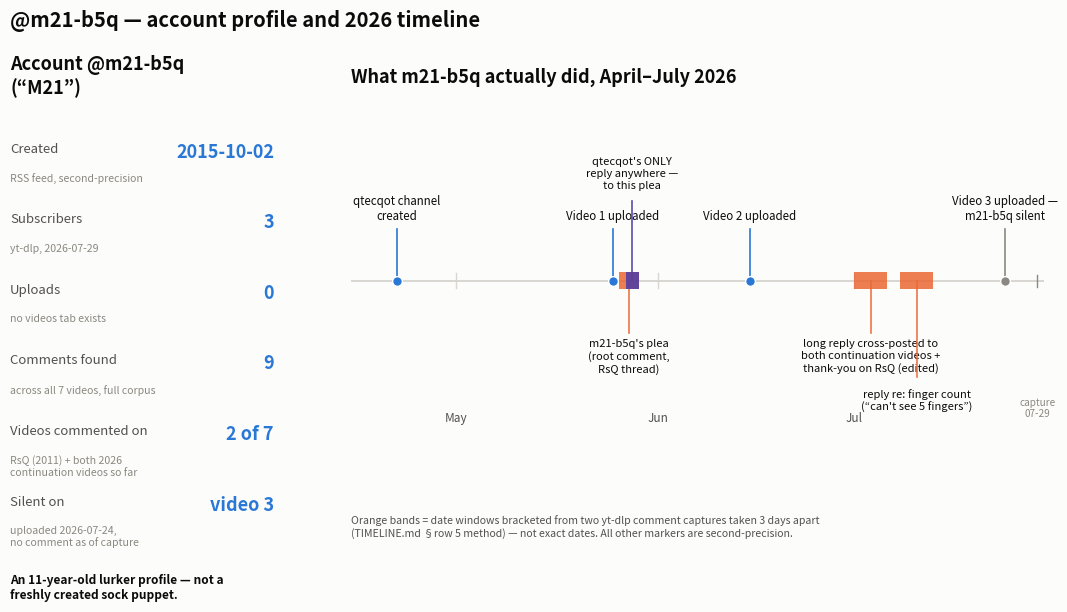

Source code (Python): (Note: this script raises an exception after producing the figure.)
import datetime
import matplotlib
matplotlib.use("Agg")
import matplotlib.pyplot as plt
import matplotlib.patches as mpatches

BLUE = "#2a78d6"
ORANGE = "#eb6834"
GRAY_TEXT = "#52514e"
GRAY_GRID = "#d8d6d0"
GRAY_LIGHT = "#f0efec"
INK = "#0b0b0b"
VIOLET = "#4a3aa7"

fig = plt.figure(figsize=(11, 5.6))
fig.patch.set_facecolor("#fcfcfb")

# ---------- Left: stat tile ("who is this account") ----------
ax0 = fig.add_axes([0.03, 0.10, 0.24, 0.72])
ax0.set_facecolor("#fcfcfb")
ax0.axis("off")
ax0.set_title("Account @m21-b5q\n(“M21”)", fontsize=13, fontweight="bold", color=INK, loc="left", pad=6)

stats = [
    ("Created", "2015-10-02", "RSS feed, second-precision"),
    ("Subscribers", "3", "yt-dlp, 2026-07-29"),
    ("Uploads", "0", "no videos tab exists"),
    ("Comments found", "9", "across all 7 videos, full corpus"),
    ("Videos commented on", "2 of 7", "RsQ (2011) + both 2026\ncontinuation videos so far"),
    ("Silent on", "video 3", "uploaded 2026-07-24,\nno comment as of capture"),
]
y0 = 0.90
for label, val, note in stats:
    ax0.text(0.0, y0, label, fontsize=9.5, color=GRAY_TEXT, transform=ax0.transAxes, va="top")
    ax0.text(1.0, y0, val, fontsize=13, color=BLUE, fontweight="bold", ha="right",
             transform=ax0.transAxes, va="top")
    y0 -= 0.075
    ax0.text(0.0, y0, note, fontsize=7.6, color="#8a8880", transform=ax0.transAxes, va="top", style="italic")
    y0 -= 0.10

ax0.plot([0, 1], [y0 + 0.03, y0 + 0.03], color=GRAY_GRID, lw=0.8, transform=ax0.transAxes)
ax0.text(0.0, y0 - 0.02, "An 11-year-old lurker profile — not a\nfreshly created sock puppet.",
         fontsize=8.6, color=INK, transform=ax0.transAxes, va="top", fontweight="bold")

# ---------- Right: 2026 event timeline ----------
ax1 = fig.add_axes([0.34, 0.14, 0.63, 0.68])
ax1.set_facecolor("#fcfcfb")

t0 = datetime.date(2026, 4, 15)
t1 = datetime.date(2026, 7, 30)


def to_x(d):
    return (d - t0).days

ax1.set_xlim(0, to_x(t1))
ax1.set_ylim(-2.15, 1.9)
ax1.axhline(0, color=GRAY_GRID, lw=1.4, zorder=1)
ax1.axis("off")

# month ticks
months = [datetime.date(2026, m, 1) for m in range(4, 8)] + [datetime.date(2026, 7, 29)]
for md in [datetime.date(2026, m, 1) for m in range(5, 8)]:
    x = to_x(md)
    ax1.text(x, -1.5, md.strftime("%b"), fontsize=8.5, color=GRAY_TEXT, ha="center")
    ax1.plot([x, x], [-0.08, 0.08], color=GRAY_GRID, lw=1, zorder=1)

events = [
    (datetime.date(2026, 4, 22), "qtecqot channel\ncreated", 1, BLUE, "point"),
    (datetime.date(2026, 5, 25), "Video 1 uploaded", 1, BLUE, "point"),
    (datetime.date(2026, 5, 26), datetime.date(2026, 5, 29), "m21-b5q's plea\n(root comment,\nRsQ thread)", -1, ORANGE, "band"),
    (datetime.date(2026, 5, 27), datetime.date(2026, 5, 29), "qtecqot's ONLY\nreply anywhere —\nto this plea", 1.55, VIOLET, "band2"),
    (datetime.date(2026, 6, 15), "Video 2 uploaded", 1, BLUE, "point"),
    (datetime.date(2026, 7, 1), datetime.date(2026, 7, 6), "long reply cross-posted to\nboth continuation videos +\nthank-you on RsQ (edited)", -1, ORANGE, "band"),
    (datetime.date(2026, 7, 8), datetime.date(2026, 7, 13), "reply re: finger count\n(“can't see 5 fingers”)", -1.85, ORANGE, "band2"),
    (datetime.date(2026, 7, 24), "Video 3 uploaded —\nm21-b5q silent", 1, "#8a8880", "point"),
]

for ev in events:
    if ev[-1] == "point":
        d, label, yoff, color, _ = ev
        x = to_x(d)
        ax1.plot([x], [0], "o", color=color, markersize=7, zorder=5, markeredgecolor="white", markeredgewidth=1)
        ax1.plot([x, x], [0, yoff * 0.55], color=color, lw=1.2, zorder=3)
        va = "bottom" if yoff > 0 else "top"
        ax1.text(x, yoff * 0.62, label, fontsize=8.3, color=INK, ha="center", va=va)
    else:
        d0, d1_, label, yoff, color, kind = ev
        x0, x1_ = to_x(d0), to_x(d1_)
        xm = (x0 + x1_) / 2
        height = 0.30
        rect_y = 0 if yoff > 0 else -height
        # draw band directly on the spine region
        band_bottom = min(0, yoff * 0.42)
        band_top = max(0, yoff * 0.42) if False else None
        ax1.add_patch(mpatches.Rectangle((x0, -0.09), x1_ - x0, 0.18, color=color, alpha=0.85, zorder=4, lw=0))
        ax1.plot([xm, xm], [0, yoff * 0.55], color=color, lw=1.2, zorder=3, alpha=0.9)
        va = "bottom" if yoff > 0 else "top"
        ax1.text(xm, yoff * 0.62, label, fontsize=8.0, color=INK, ha="center", va=va)

ax1.set_title("What m21-b5q actually did, April–July 2026", fontsize=13, fontweight="bold",
              color=INK, loc="left", pad=14)
ax1.text(to_x(datetime.date(2026, 7, 29)), -1.45, "capture\n07-29", fontsize=7.2, color="#8a8880", ha="center")
ax1.plot([to_x(datetime.date(2026, 7, 29))] * 2, [-0.06, 0.06], color="#8a8880", lw=1)

fig.text(0.34, 0.045,
         "Orange bands = date windows bracketed from two yt-dlp comment captures taken 3 days apart\n"
         "(TIMELINE.md §row 5 method) — not exact dates. All other markers are second-precision.",
         fontsize=7.6, color=GRAY_TEXT, ha="left")

fig.suptitle("@m21-b5q — account profile and 2026 timeline", fontsize=14.5, fontweight="bold",
             color=INK, x=0.03, ha="left", y=0.985)

plt.savefig("/home/user/new-skinny-bob/figs/people/m21_timeline.png", dpi=200, facecolor="#fcfcfb")
print("saved")
